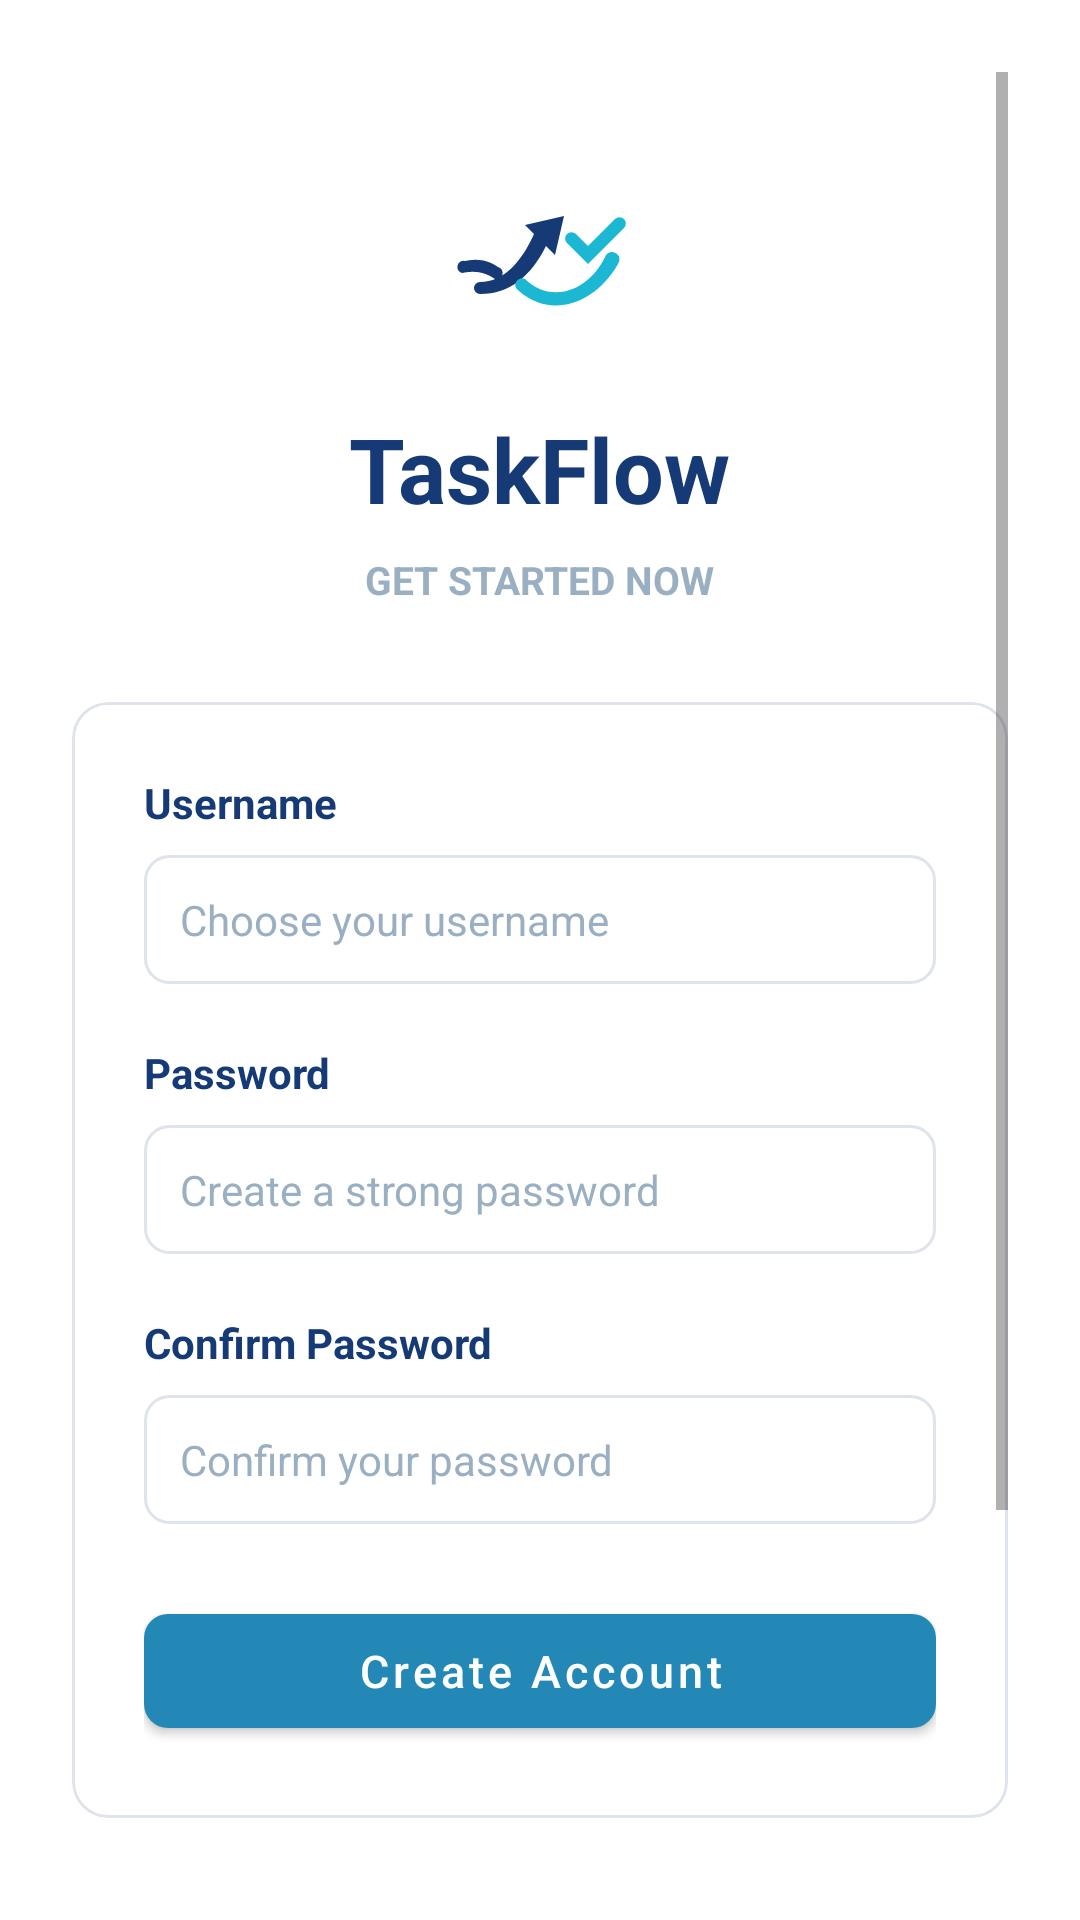

Produce the Android XML layout that renders to this screen, including the resource entries it uses.
<!-- AndroidManifest.xml: activity theme Theme.TodoApp -->
<!-- res/layout/activity_register.xml -->
<?xml version="1.0" encoding="utf-8"?>
<androidx.constraintlayout.widget.ConstraintLayout xmlns:android="http://schemas.android.com/apk/res/android"
    xmlns:app="http://schemas.android.com/apk/res-auto"
    xmlns:tools="http://schemas.android.com/tools"
    android:layout_width="match_parent"
    android:layout_height="match_parent"
    android:background="@color/backgroundColor"
    android:padding="24dp"
    tools:context=".activity.RegisterActivity">

    <ScrollView
        android:layout_width="match_parent"
        android:layout_height="match_parent"
        android:fillViewport="true">

        <LinearLayout
            android:layout_width="match_parent"
            android:layout_height="wrap_content"
            android:gravity="center"
            android:orientation="vertical"
            android:paddingVertical="32dp">

            <ImageView
                android:layout_width="64dp"
                android:layout_height="64dp"
                android:src="@drawable/ic_taskflow_logo" />

            <TextView
                android:layout_width="wrap_content"
                android:layout_height="wrap_content"
                android:layout_marginTop="16dp"
                android:text="TaskFlow"
                android:textColor="@color/textColorDark"
                android:textSize="30sp"
                android:textStyle="bold" />

            <TextView
                android:layout_width="wrap_content"
                android:layout_height="wrap_content"
                android:layout_marginTop="8dp"
                android:text="GET STARTED NOW"
                android:textColor="@color/textColorMuted"
                android:textSize="13sp"
                android:textStyle="bold" />

            <com.google.android.material.card.MaterialCardView
                android:layout_width="match_parent"
                android:layout_height="wrap_content"
                android:layout_marginTop="32dp"
                app:cardBackgroundColor="@color/backgroundColor"
                app:cardCornerRadius="12dp"
                app:cardElevation="0dp"
                app:strokeColor="@color/inputBorder"
                app:strokeWidth="1dp">

                <LinearLayout
                    android:layout_width="match_parent"
                    android:layout_height="wrap_content"
                    android:orientation="vertical"
                    android:padding="24dp">

                    <TextView
                        android:layout_width="wrap_content"
                        android:layout_height="wrap_content"
                        android:layout_marginBottom="8dp"
                        android:text="Username"
                        android:textColor="@color/textColorDark"
                        android:textSize="14sp"
                        android:textStyle="bold" />

                    <EditText
                        android:id="@+id/etRegUsername"
                        android:layout_width="match_parent"
                        android:layout_height="wrap_content"
                        android:background="@drawable/bg_input_outline"
                        android:hint="Choose your username"
                        android:inputType="textNoSuggestions"
                        android:padding="12dp"
                        android:textColor="@color/textColorDark"
                        android:textColorHint="@color/textColorMuted"
                        android:textSize="14sp" />

                    <TextView
                        android:layout_width="wrap_content"
                        android:layout_height="wrap_content"
                        android:layout_marginTop="20dp"
                        android:layout_marginBottom="8dp"
                        android:text="Password"
                        android:textColor="@color/textColorDark"
                        android:textSize="14sp"
                        android:textStyle="bold" />

                    <EditText
                        android:id="@+id/etRegPassword"
                        android:layout_width="match_parent"
                        android:layout_height="wrap_content"
                        android:background="@drawable/bg_input_outline"
                        android:hint="Create a strong password"
                        android:inputType="textPassword"
                        android:padding="12dp"
                        android:textColor="@color/textColorDark"
                        android:textColorHint="@color/textColorMuted"
                        android:textSize="14sp" />

                    <TextView
                        android:layout_width="wrap_content"
                        android:layout_height="wrap_content"
                        android:layout_marginTop="20dp"
                        android:layout_marginBottom="8dp"
                        android:text="Confirm Password"
                        android:textColor="@color/textColorDark"
                        android:textSize="14sp"
                        android:textStyle="bold" />

                    <EditText
                        android:id="@+id/etRegConfirmPassword"
                        android:layout_width="match_parent"
                        android:layout_height="wrap_content"
                        android:background="@drawable/bg_input_outline"
                        android:hint="Confirm your password"
                        android:inputType="textPassword"
                        android:padding="12dp"
                        android:textColor="@color/textColorDark"
                        android:textColorHint="@color/textColorMuted"
                        android:textSize="14sp" />

                    <TextView
                        android:id="@+id/tvRegError"
                        android:layout_width="wrap_content"
                        android:layout_height="wrap_content"
                        android:layout_marginTop="8dp"
                        android:textColor="@color/errorColor"
                        android:textSize="12sp"
                        android:visibility="gone"
                        tools:text="Error message goes here" />

                    <com.google.android.material.button.MaterialButton
                        android:id="@+id/btnRegister"
                        android:layout_width="match_parent"
                        android:layout_height="50dp"
                        android:layout_marginTop="24dp"
                        android:text="Create Account"
                        android:textAllCaps="false"
                        android:textColor="@color/backgroundColor"
                        android:textSize="15sp"
                        app:backgroundTint="@color/primaryColor"
                        app:cornerRadius="8dp" />

                </LinearLayout>
            </com.google.android.material.card.MaterialCardView>

            <TextView
                android:layout_width="wrap_content"
                android:layout_height="wrap_content"
                android:layout_marginTop="32dp"
                android:text="Already have an account?"
                android:textColor="@color/secondaryBtnText"
                android:textSize="14sp" />

            <com.google.android.material.button.MaterialButton
                android:id="@+id/btnLoginNav"
                style="@style/Widget.MaterialComponents.Button.TextButton"
                android:layout_width="match_parent"
                android:layout_height="50dp"
                android:layout_marginTop="16dp"
                android:text="Sign In"
                android:textAllCaps="false"
                android:textColor="@color/primaryColor"
                android:textSize="15sp"
                android:backgroundTint="@color/secondaryBackground"
                app:cornerRadius="8dp" />

        </LinearLayout>
    </ScrollView>

</androidx.constraintlayout.widget.ConstraintLayout>
<!-- resources referenced by this layout -->
<resources>
  <color name="backgroundColor">#FFFFFF</color>
  <color name="errorColor">#D32F2F</color>
  <color name="inputBorder">#DFE3EB</color>
  <color name="primaryColor">#2488B7</color>
  <color name="secondaryBackground">#F3F5F8</color>
  <color name="secondaryBtnText">#6A7C92</color>
  <color name="textColorDark">#163A75</color>
  <color name="textColorMuted">#9AB0C2</color>
  <!-- drawable bg_input_outline (drawable) -->
  <shape xmlns:android="http://schemas.android.com/apk/res/android" android:shape="rectangle"><solid android:color="@color/backgroundColor"/><stroke android:width="1dp" android:color="@color/inputBorder"/><corners android:radius="8dp"/></shape>
  <!-- drawable ic_taskflow_logo (drawable) -->
  <vector xmlns:android="http://schemas.android.com/apk/res/android"
      android:width="64dp"
      android:height="64dp"
      android:viewportWidth="64"
      android:viewportHeight="64">
  
      
      <path
          android:fillColor="#163A75"
          android:pathData="M 7 31 C 12 30, 15 31, 18 33 A 2 2 0 0 1 17 37 C 14 35, 11 34, 6 35 A 2 2 0 0 1 7 31 Z" />
  
      
      <path
          android:fillColor="#163A75"
          android:pathData="M 40 16 L 37 29 L 34 26 C 29 36, 22 42, 12 42 A 2 2 0 0 1 12 38 C 20 38, 26 31, 30 22 L 27 19 Z" />
  
      
      <path
          android:fillColor="#1CB8D3"
          android:pathData="M 44 22 A 2.1 2.1 0 0 0 41 25 L 48 32 L 60 20 A 2.1 2.1 0 0 0 57 17 L 48 26 Z" />
  
      
      <path
          android:fillColor="#1CB8D3"
          android:pathData="M 25 41 C 35 50, 50 46, 58 32 A 2.2 2.2 0 0 0 54 29 C 48 42, 35 45, 27 37 A 2.2 2.2 0 0 0 25 41 Z" />
  </vector>
  <style name="Theme.TodoApp" parent="Theme.MaterialComponents.Light.NoActionBar">
          <item name="colorPrimary">@color/primaryColor</item>
          <item name="colorSecondary">@color/primaryColor</item>
          <item name="android:windowBackground">@color/backgroundColor</item>
          <item name="android:statusBarColor">@color/backgroundColor</item>
          <item name="android:windowLightStatusBar">true</item>
          <item name="android:fitsSystemWindows">true</item>
      </style>
</resources>
